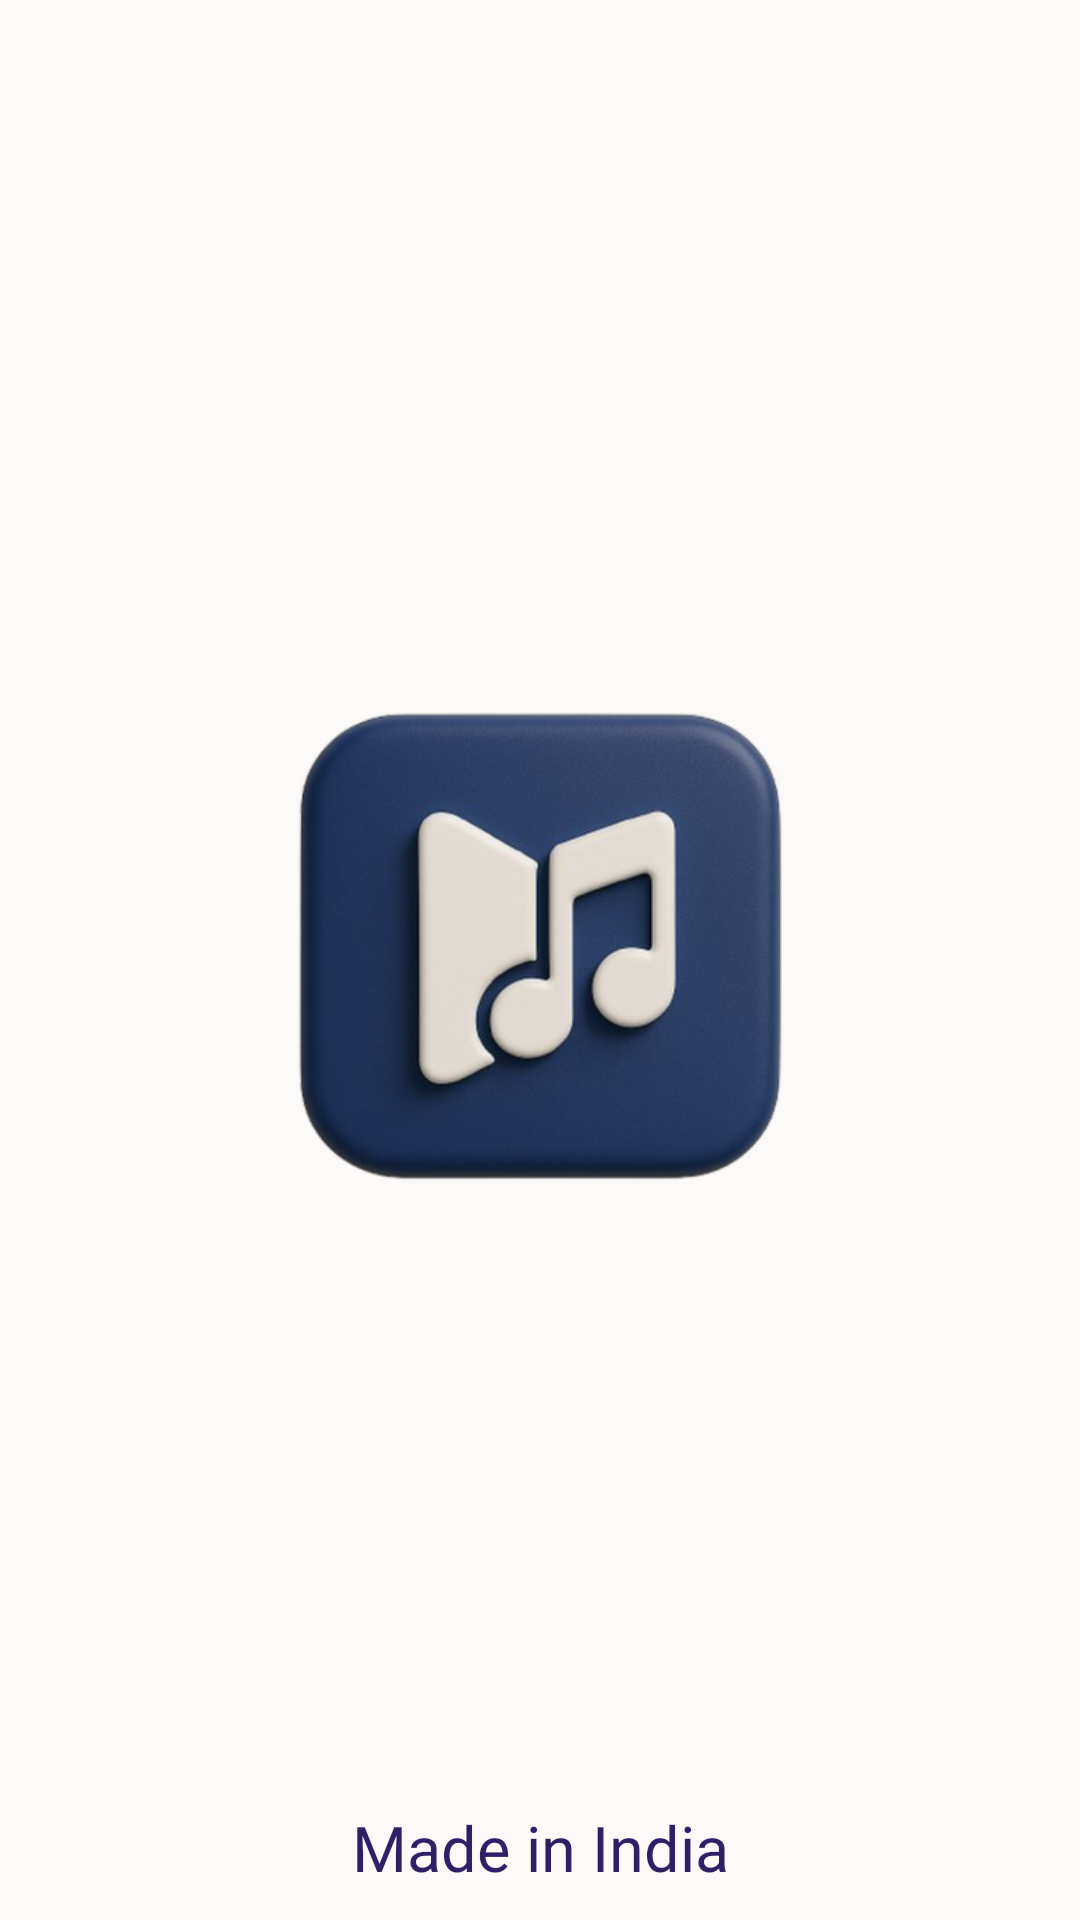

The Android layout XML behind this screen, and the referenced resources:
<!-- AndroidManifest.xml: application theme Theme.FunPlayer -->
<!-- res/layout/activity_splashactivity.xml -->
<?xml version="1.0" encoding="utf-8"?>
<androidx.constraintlayout.widget.ConstraintLayout xmlns:android="http://schemas.android.com/apk/res/android"
    xmlns:app="http://schemas.android.com/apk/res-auto"
    xmlns:tools="http://schemas.android.com/tools"
    android:layout_width="match_parent"
    android:layout_height="match_parent"
    android:background="@color/white_soft"
    tools:context=".Splashactivity">

    <ImageView
        android:layout_width="250dp"
        android:layout_height="300dp"
        android:src="@drawable/offlineflow_logo"
        app:layout_constraintBottom_toBottomOf="parent"
        app:layout_constraintEnd_toEndOf="parent"
        app:layout_constraintStart_toStartOf="parent"
        app:layout_constraintTop_toTopOf="parent" />



    <TextView
        android:layout_width="match_parent"
        android:layout_height="wrap_content"
        android:text="@string/made_in_india"
        android:textSize="21sp"
        android:layout_marginBottom="10dp"
        android:gravity="center"
        android:textColor="@color/toolbar_color"
        android:fontFamily="@font/poppins_medium"
        app:layout_constraintStart_toStartOf="parent"
        app:layout_constraintEnd_toEndOf="parent"
        app:layout_constraintBottom_toBottomOf="parent"/>





</androidx.constraintlayout.widget.ConstraintLayout>
<!-- resources referenced by this layout -->
<resources>
  <color name="toolbar_color">#301E67</color>
  <color name="white_soft">#fcfaf8</color>
  <!-- drawable offlineflow_logo: png bitmap (drawable-hdpi, 47540 bytes) -->
  <string name="made_in_india">Made in India</string>
  <style name="Theme.FunPlayer" parent="Theme.MaterialComponents.DayNight.NoActionBar">
          
          <item name="colorPrimary">@color/purple_500</item>
          <item name="colorPrimaryVariant">@color/purple_700</item>
          <item name="colorOnPrimary">@color/white</item>
          
          <item name="colorSecondary">@color/teal_200</item>
          <item name="colorSecondaryVariant">@color/teal_700</item>
          <item name="colorOnSecondary">@color/black</item>
          
          <item name="android:statusBarColor">@color/statusbar_color</item>
          
      </style>
  <color name="purple_500">#FF6200EE</color>
  <color name="purple_700">#FF3700B3</color>
  <color name="white">#FFFFFFFF</color>
  <color name="teal_200">#FF03DAC5</color>
  <color name="teal_700">#FF018786</color>
  <color name="black">#FF000000</color>
  <color name="statusbar_color">#301E67</color>
</resources>
